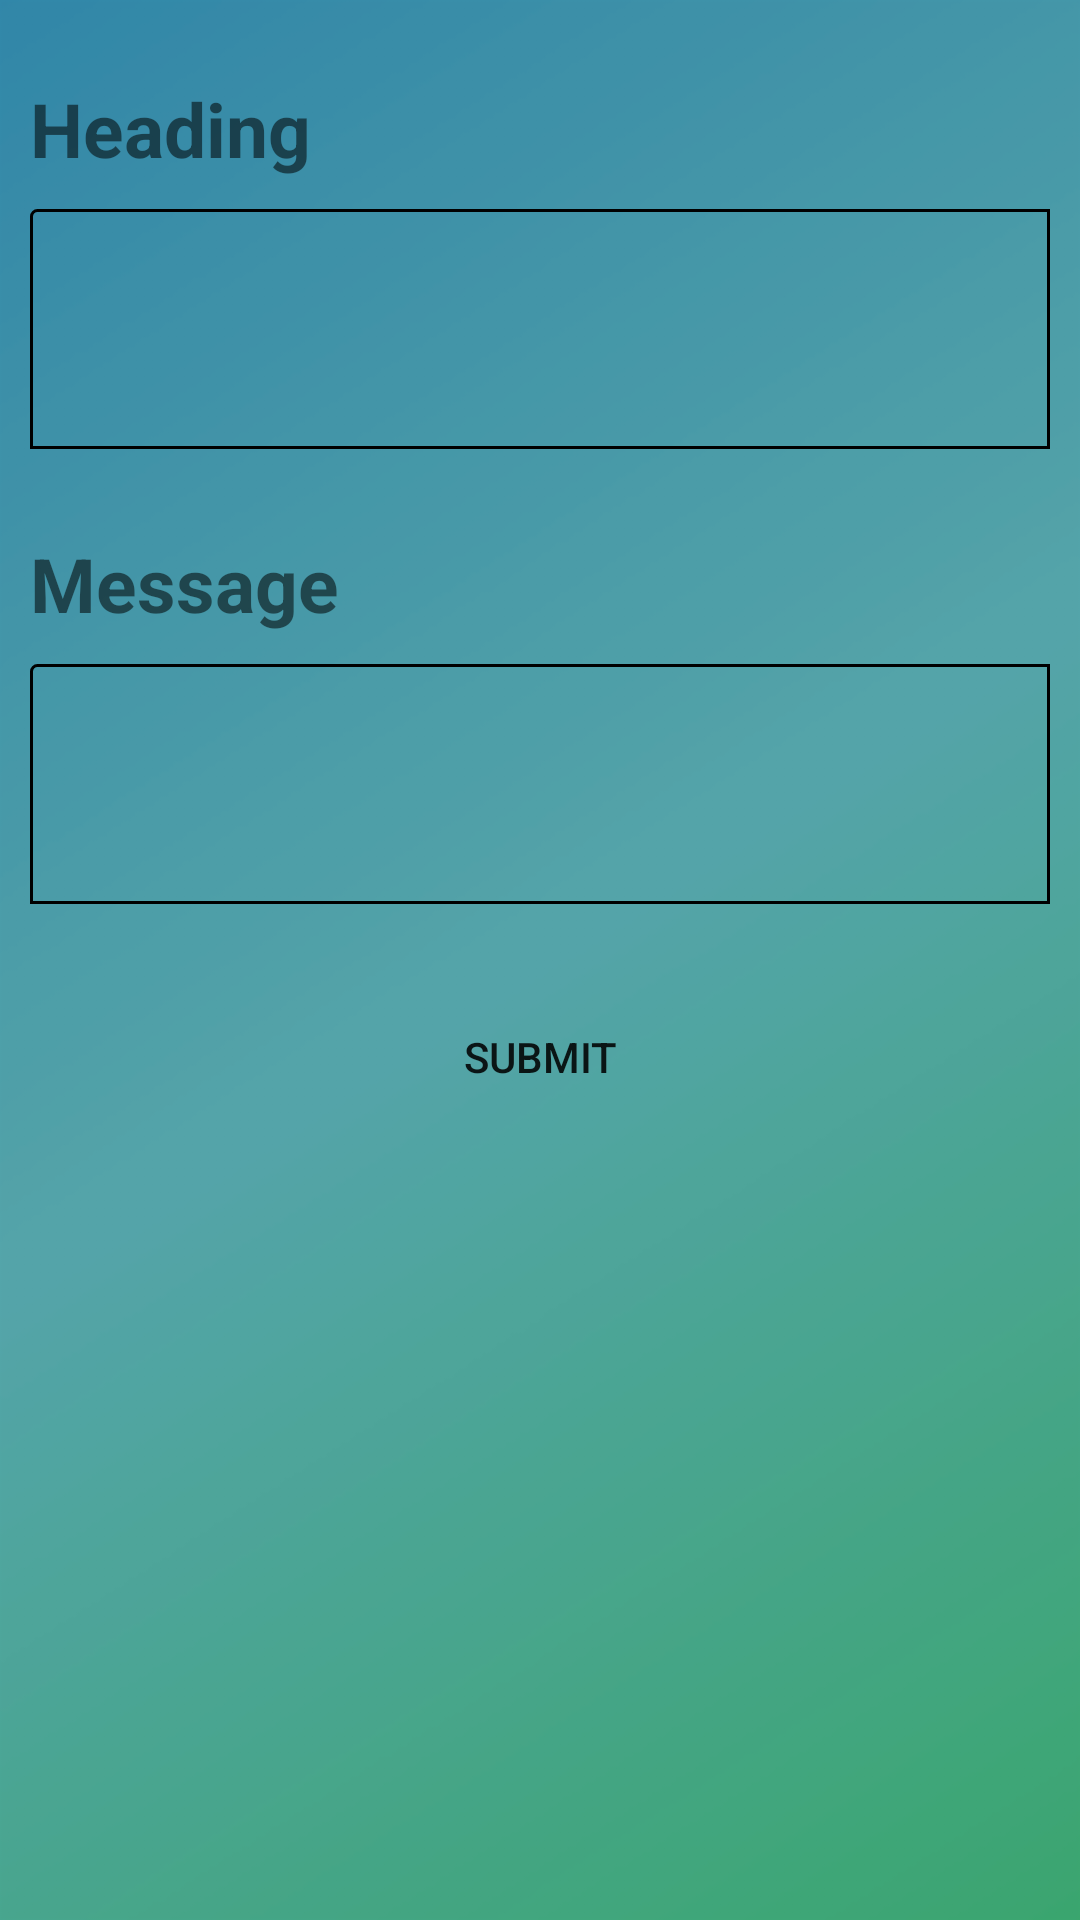

Android layout source for this screen:
<!-- AndroidManifest.xml: application theme AppTheme -->
<!-- res/layout/activity_feed_back.xml -->
<?xml version="1.0" encoding="utf-8"?>
<RelativeLayout xmlns:android="http://schemas.android.com/apk/res/android"
    xmlns:app="http://schemas.android.com/apk/res-auto"
    xmlns:tools="http://schemas.android.com/tools"
    android:layout_width="match_parent"
    android:layout_height="match_parent"
    android:background="@drawable/gradient_2"
    tools:context="com.example.android.myrecord.FeedBack">


  <TextView
      android:id="@+id/headingTvFeedBack"
      android:layout_width="wrap_content"
      android:layout_height="wrap_content"
      android:text="Heading"
      android:textSize="25dp"
      android:textStyle="bold"
      android:layout_marginLeft="10dp"
      android:layout_marginRight="10dp"
      android:layout_marginTop="26dp"
      android:layout_alignParentStart="true" />

    <EditText
        android:id="@+id/headingFeedBack"
        android:layout_margin="10dp"
        android:layout_below="@+id/headingTvFeedBack"
        android:layout_width="match_parent"
        android:layout_height="80dp"
        android:background="@drawable/rect"
        />

    <TextView
        android:id="@+id/MessageTvFeedback"
        android:layout_width="wrap_content"
        android:layout_height="wrap_content"
        android:text="Message"
        android:textSize="25dp"
        android:textStyle="bold"
        android:layout_marginLeft="10dp"
        android:layout_marginRight="10dp"
        android:layout_marginTop="18dp"
        android:layout_below="@id/headingFeedBack"
        android:layout_alignParentStart="true" />

    <EditText

        android:layout_margin="10dp"
        android:layout_below="@id/MessageTvFeedback"
        android:layout_width="match_parent"
        android:layout_height="80dp"
        android:background="@drawable/rect"
        android:id="@+id/messageFeedback" />


    <Button
        android:id="@+id/submit"
        android:layout_width="wrap_content"
        android:layout_height="wrap_content"
        android:layout_below="@id/messageFeedback"
        android:layout_centerHorizontal="true"
        android:layout_marginTop="17dp"
        android:background="@drawable/btn_style"
        android:shadowColor="#FF8000"
        android:text="Submit" />


</RelativeLayout>
<!-- resources referenced by this layout -->
<resources>
  <!-- drawable gradient_2: png bitmap (drawable-hdpi, 16222 bytes) -->
  <!-- drawable rect (drawable) -->
  <?xml version="1.0" encoding="utf-8"?>
      <shape xmlns:android="http://schemas.android.com/apk/res/android"
          android:shape="rectangle">
          <corners
              android:radius="2dp"
              android:topRightRadius="0dp"
              android:bottomRightRadius="0dp"
              android:bottomLeftRadius="0dp" />
          <stroke
              android:width="1dp"
              android:color="@android:color/black" />
      </shape>
  <style name="AppTheme" parent="Theme.AppCompat.Light.DarkActionBar">
          
          <item name="colorPrimary">@color/primary_color</item>
          <item name="colorPrimaryDark">@color/primary_dark_color</item>
          <item name="actionBarStyle">@style/MyRecordAppBarStyle</item>
          <item name="android:windowContentOverlay">@null</item>
      </style>
  <color name="primary_color">#333</color>
  <color name="primary_dark_color">#2F1D1A</color>
  <style name="MyRecordAppBarStyle" parent="style/Widget.AppCompat.Light.ActionBar.Solid.Inverse">
          
          <item name="elevation">0dp</item>
      </style>
</resources>
